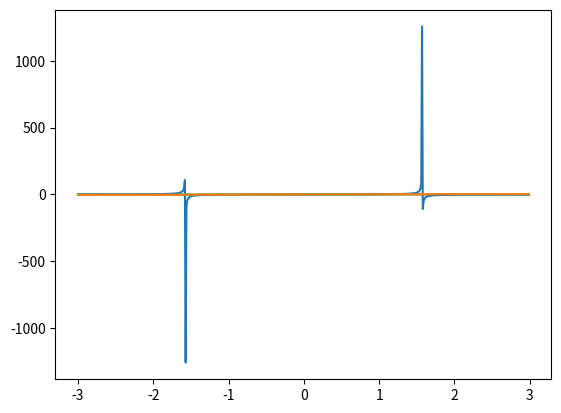

Here is the Python script that generated this plot:

import math
import matplotlib.pyplot as plt
x = [float(i) / 100.0 for i in range(-300, 300)]
y = [math.sin(i) for i in x]
z = [math.tan(i) for i in x]
h = [i for i in x]
plt.plot(x,y,'g-')
plt.plot(x,z)
plt.plot(x,h)
plt.show()
